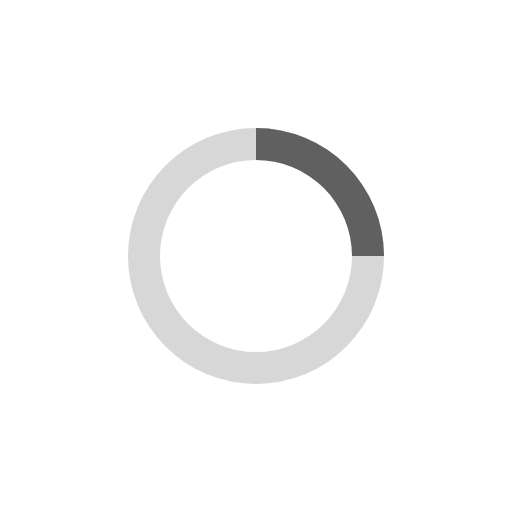
t = 0.00 s
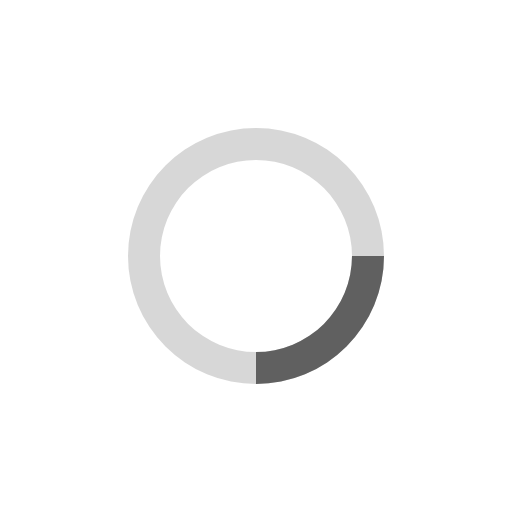
t = 0.20 s
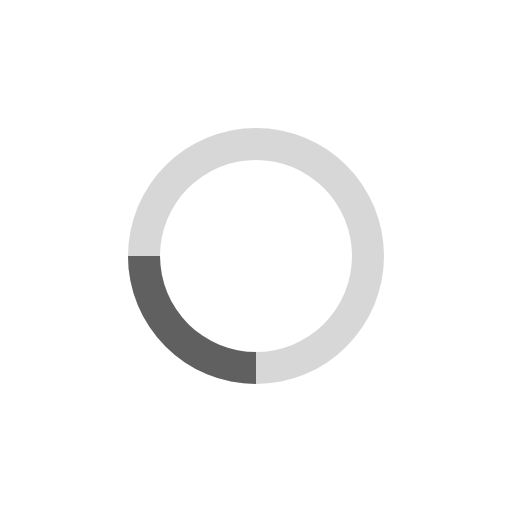
t = 0.40 s
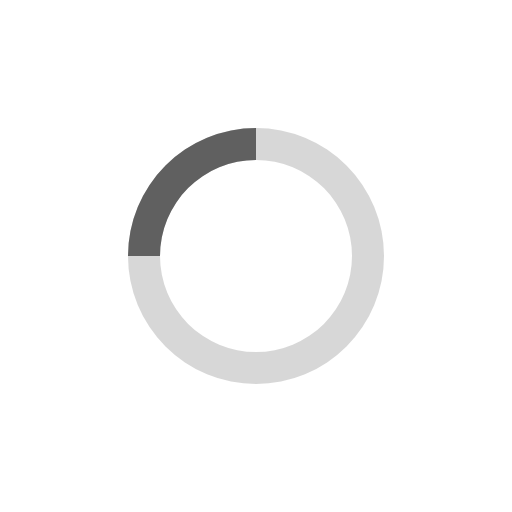
t = 0.60 s

The animated SVG that drew these frames (rendered in a browser with its animation timeline set to each time). Animation: 1 SMIL element (animateTransform=1); one cycle of 0.80 s, repeats indefinitely.

<svg xmlns="http://www.w3.org/2000/svg" viewBox="-16 -16 64 64" fill="#606060">
	<path opacity=".25" d="M16 0 A16 16 0 0 0 16 32 A16 16 0 0 0 16 0 M16 4 A12 12 0 0 1 16 28 A12 12 0 0 1 16 4"/>
	<path d="M16 0 A16 16 0 0 1 32 16 L28 16 A12 12 0 0 0 16 4z">
		<animateTransform attributeName="transform" type="rotate" from="0 16 16" to="360 16 16" dur="0.8s" repeatCount="indefinite" />
	</path>
</svg>
